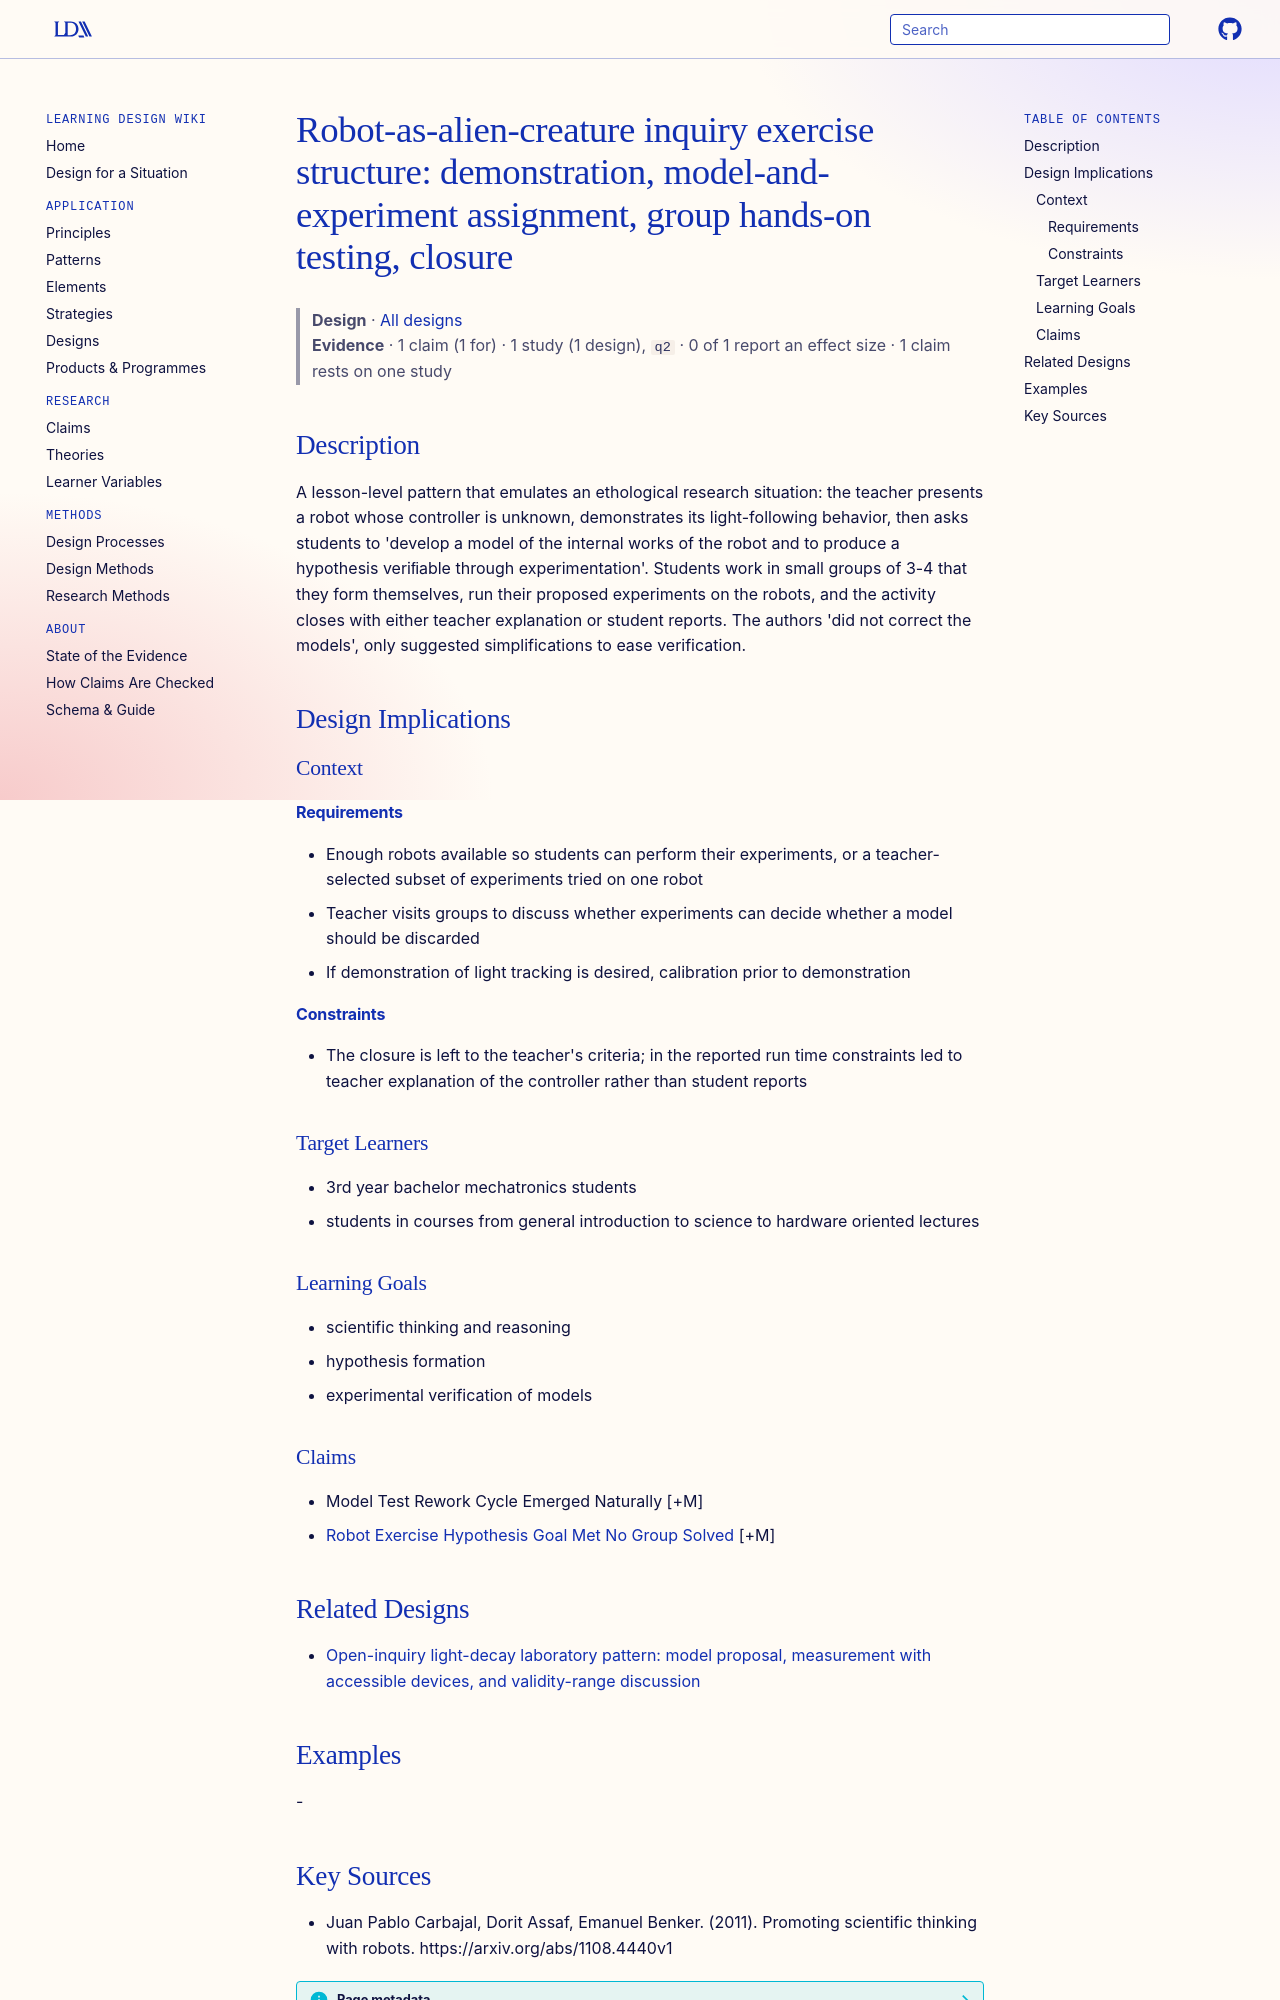

repository: Learning-Design-Alliance/learning-wiki · page: designs/robot-alien-creature-inquiry-exercise-structure/index.html · generator: mkdocs

---
type: design
id: robot-alien-creature-inquiry-exercise-structure
title: "Robot-as-alien-creature inquiry exercise structure: demonstration, model-and-experiment assignment, group hands-on testing, closure"
description: "A lesson-level pattern that emulates an ethological research situation: the teacher presents a robot whose controller is unknown, demonstrates its light-following behavior, then asks students to 'develop a model of th..."
status: review
generated:
  by: "process:settle-candidates"
  at: 2026-11-16
sources:
  - id: juan-pablo-carbajal-2011
    resource: "https://arxiv.org/abs/1108.4440v1"
    title: "Juan Pablo Carbajal, Dorit Assaf, Emanuel Benker. (2011). Promoting scientific thinking with robots. https://arxiv.org/abs/1108.4440v1"
    author: Juan Pablo Carbajal, Dorit Assaf, Emanuel Benker
---

# Robot-as-alien-creature inquiry exercise structure: demonstration, model-and-experiment assignment, group hands-on testing, closure

> **Design** · [All designs](index.md)
> **Evidence** · 1 claim (1 for) · 1 study (1 design), `q2` · 0 of 1 report an effect size · 1 claim rests on one study

## Description
A lesson-level pattern that emulates an ethological research situation: the teacher presents a robot whose controller is unknown, demonstrates its light-following behavior, then asks students to 'develop a model of the internal works of the robot and to produce a hypothesis veriﬁable through experimentation'. Students work in small groups of 3-4 that they form themselves, run their proposed experiments on the robots, and the activity closes with either teacher explanation or student reports. The authors 'did not correct the models', only suggested simplifications to ease verification.

## Design Implications

### Context
#### Requirements
- Enough robots available so students can perform their experiments, or a teacher-selected subset of experiments tried on one robot
- Teacher visits groups to discuss whether experiments can decide whether a model should be discarded
- If demonstration of light tracking is desired, calibration prior to demonstration
#### Constraints
- The closure is left to the teacher's criteria; in the reported run time constraints led to teacher explanation of the controller rather than student reports

### Target Learners
- 3rd year bachelor mechatronics students
- students in courses from general introduction to science to hardware oriented lectures

### Learning Goals
- scientific thinking and reasoning
- hypothesis formation
- experimental verification of models

### Claims
- Model Test Rework Cycle Emerged Naturally [+M]
- [Robot Exercise Hypothesis Goal Met No Group Solved](../claims/robot-exercise-hypothesis-goal-met-no-group-solved.md) [+M]
